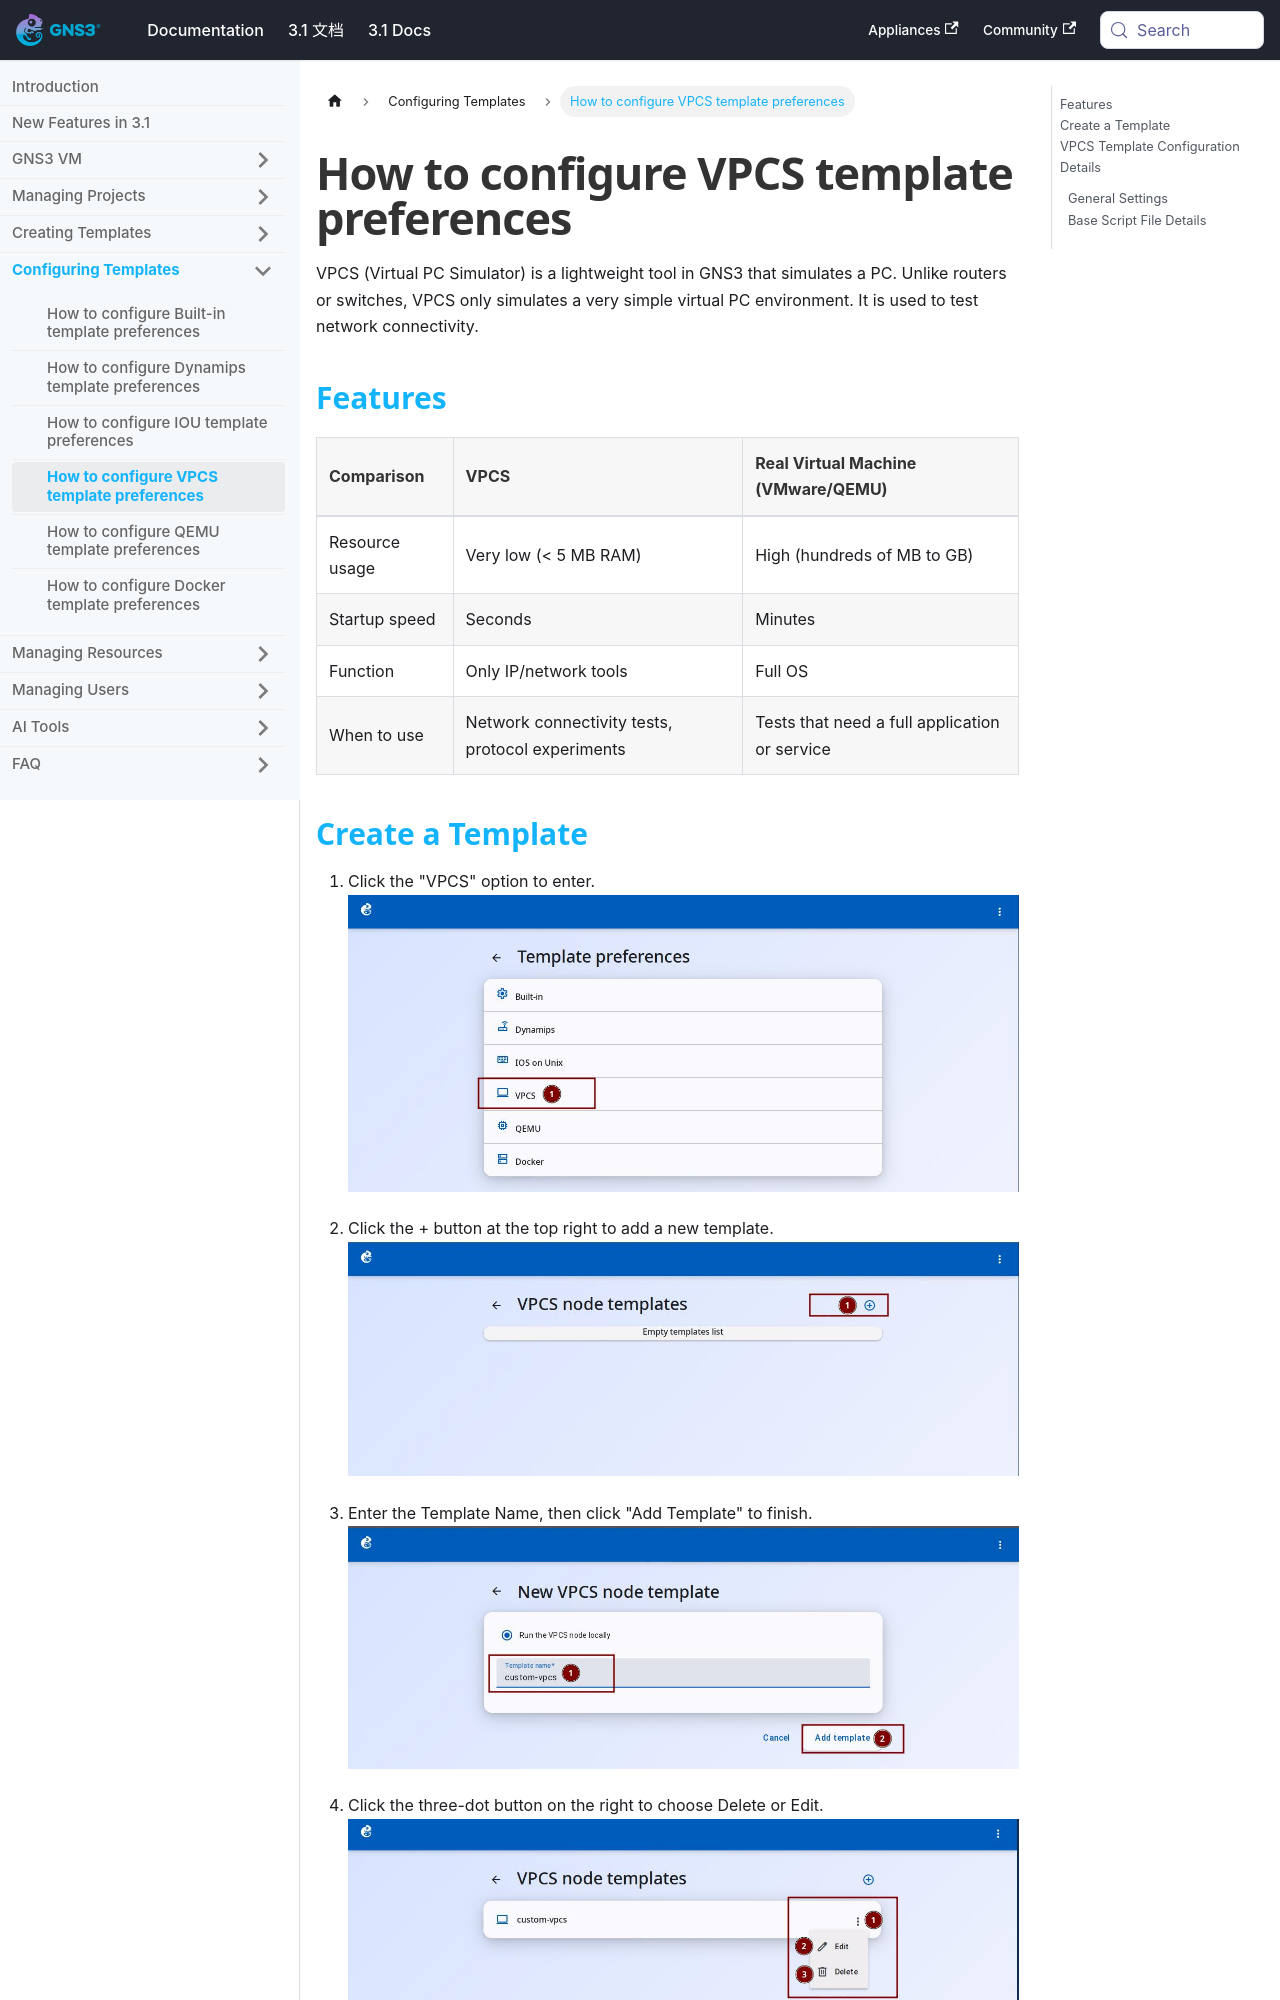

repository: mother/gns3-docs · page: docs-3.1-en/web-ui/template-preferences-vpcs.html · generator: docusaurus

---
title: How to configure VPCS template preferences
---


# How to configure VPCS template preferences

VPCS (Virtual PC Simulator) is a lightweight tool in GNS3 that simulates a PC. Unlike routers or switches, VPCS only simulates a very simple virtual PC environment. It is used to test network connectivity.

## Features

| Comparison | VPCS | Real Virtual Machine (VMware/QEMU) |
|--------|------|--------------------------|
| Resource usage | Very low (< 5 MB RAM) | High (hundreds of MB to GB) |
| Startup speed | Seconds | Minutes |
| Function | Only IP/network tools | Full OS |
| When to use | Network connectivity tests, protocol experiments | Tests that need a full application or service |
